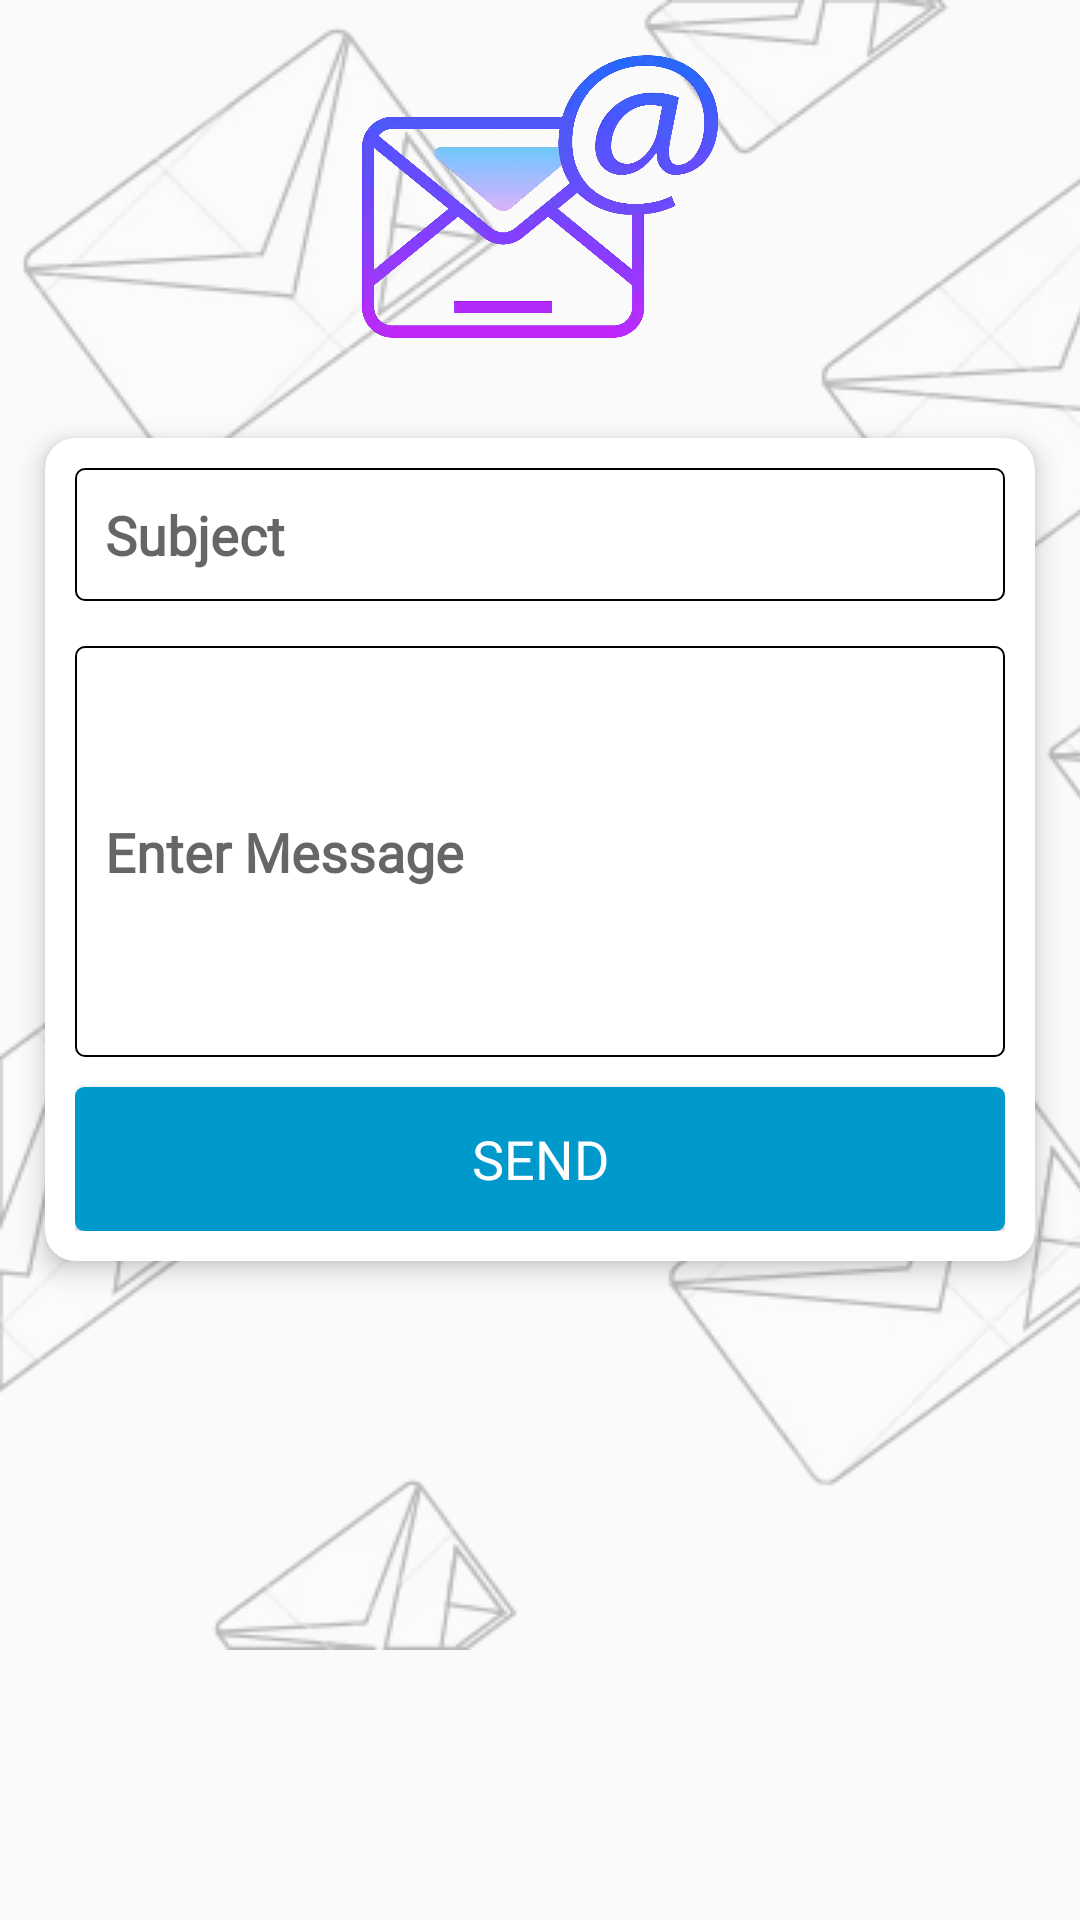

The Android layout XML behind this screen, and the referenced resources:
<!-- AndroidManifest.xml: application theme AppTheme -->
<!-- res/layout/frag_feedback.xml -->
<?xml version="1.0" encoding="utf-8"?>
<RelativeLayout xmlns:android="http://schemas.android.com/apk/res/android"
    xmlns:app="http://schemas.android.com/apk/res-auto"
    android:layout_width="match_parent"
    android:layout_height="match_parent"
    android:gravity="center"
    android:orientation="vertical">


    <ImageView
        android:id="@+id/imageView2"
        android:layout_width="match_parent"
        android:layout_height="match_parent"
        android:layout_alignParentStart="true"
        android:layout_centerVertical="true"
        android:alpha="0.3"
        android:scaleType="matrix"
        app:srcCompat="@drawable/email_bg" />

    <LinearLayout
        android:layout_width="match_parent"
        android:layout_height="match_parent"
        android:orientation="vertical">

        <ImageView
            android:layout_width="match_parent"
            android:layout_height="131dp"
            app:srcCompat="@drawable/email" />

        <android.support.v7.widget.CardView
            android:layout_width="match_parent"
            android:layout_height="wrap_content"
            android:layout_margin="15dp"
            app:cardCornerRadius="10dp"
            app:cardElevation="5dp">

            <LinearLayout
                android:layout_width="match_parent"
                android:layout_height="wrap_content"
                android:orientation="vertical"
                android:padding="10dp">

                <EditText
                    android:id="@+id/et_sub"
                    android:layout_width="match_parent"
                    android:layout_height="wrap_content"
                    android:background="@drawable/inputbox"
                    android:ems="10"
                    android:fontFamily="@font/actor"
                    android:hint="Subject"
                    android:padding="10dp"
                    android:textAlignment="viewStart"
                    android:textStyle="bold" />

                <EditText
                    android:id="@+id/et_message"
                    android:layout_width="match_parent"
                    android:layout_height="137dp"
                    android:layout_marginTop="15dp"
                    android:background="@drawable/inputbox"
                    android:ems="10"
                    android:fontFamily="@font/actor"
                    android:hint="Enter Message"
                    android:inputType="textMultiLine"
                    android:padding="10dp"
                    android:textAlignment="viewStart"
                    android:textStyle="bold" />

                <Button
                    android:id="@+id/send_button"
                    android:layout_width="match_parent"
                    android:layout_height="wrap_content"
                    android:layout_marginTop="10dp"
                    android:background="@drawable/buttondrawable"
                    android:elevation="4dp"
                    android:fontFamily="@font/actor"
                    android:text="Send"
                    android:textColor="@android:color/background_light"
                    android:textSize="18sp" />
            </LinearLayout>
        </android.support.v7.widget.CardView>


    </LinearLayout>


</RelativeLayout>
<!-- resources referenced by this layout -->
<resources>
  <!-- drawable buttondrawable (drawable) -->
  <?xml version="1.0" encoding="utf-8"?>
  <selector xmlns:android="http://schemas.android.com/apk/res/android" >
  
      <item >
          <shape android:shape="rectangle"  >
              <corners android:radius="3dip" />
              <solid android:color="#ff0099cc"/>
          </shape>
      </item>
  </selector>
  <!-- drawable email: webp bitmap (drawable, 39184 bytes) -->
  <!-- drawable email_bg: webp bitmap (drawable, 33962 bytes) -->
  <!-- drawable inputbox (drawable) -->
  <shape xmlns:android="http://schemas.android.com/apk/res/android"
      android:shape="rectangle">
      <solid android:color="#FFFFFF" />
      <stroke android:width="0.5dp"
          android:color="#000000" />
      <corners
          android:radius="3dp"/>
  </shape>
  <style name="AppTheme" parent="Theme.AppCompat.Light.NoActionBar">
          
          <item name="colorPrimary">@color/colorPrimary</item>
          <item name="colorPrimaryDark">@color/colorPrimaryDark</item>
          <item name="colorAccent">@color/colorAccent</item>
          <item name="android:windowTranslucentStatus">true</item>
          <item name="android:windowTranslucentNavigation">false</item>
      </style>
  <color name="colorPrimary">#3e50b4</color>
  <color name="colorPrimaryDark">#303f9f</color>
  <color name="colorAccent">#ff4081</color>
</resources>
